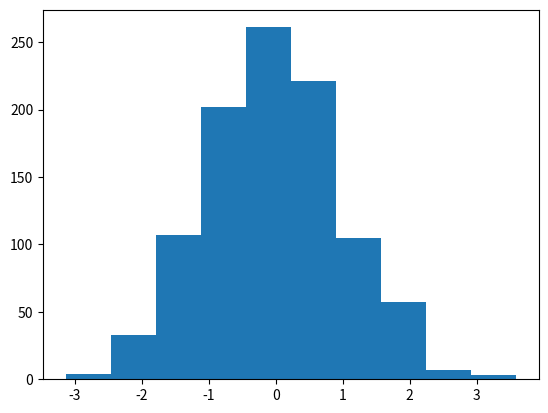
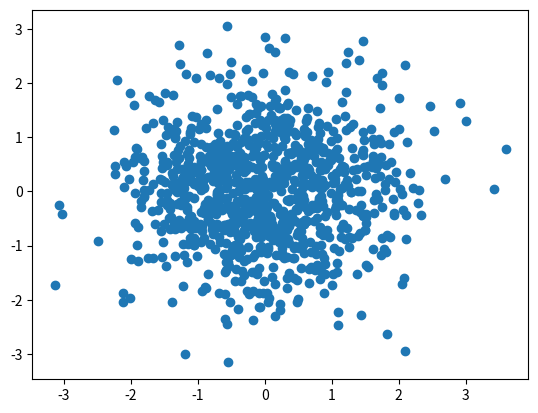

Recreate these plots in Python, in order.
import matplotlib.pyplot as plt
import numpy as np

# plt.figure(1, figsize=(10,5))
# plt.plot([1,2,3,4],[1,4,9,16])
# plt.title('Plot')
# plt.xlabel('X')
# plt.ylabel('Y')
# plt.figure(2,figsize=(15,5))
# plt.plot([1,2,3,4],[1,4,9,16],'bo')

#
# x = np.arange(1,5)
# y = x**3
# plt.figure(3, figsize=(10,10))
# plt.plot([1,2,3,4],[1,4,9,16], 'go', x, y, 'rx')
#
#
# plt.figure(4)
# plt.subplot(1,2,1)
# plt.plot([1,2,3,4],[1,4,9,16])
# plt.title('first plot')
#
# plt.subplot(1,2,2)
# plt.plot(x,y,'rx')
# plt.title('second plot')
# plt.suptitle('suptitle')
#
# plt.figure(5)
# divisions = ['A','B','C','D','E']
# divisions_average = [70, 82, 73, 65, 68]
# variance = [4,6,7,8,10]
#
# plt.bar(divisions, divisions_average, yerr=variance, color='blue')
#
#
# plt.figure(6)
# plt.barh(divisions, divisions_average, xerr=variance, color='blue')
#
# plt.figure(7)
# next_divisions_average = [69, 70, 75, 69, 72]
#
# index = np.arange(5)
# width = 0.3
# plt.bar(index, divisions_average, width, color='red', label='divisions')
# plt.bar(index+ width, next_divisions_average, width, color='black', label='next divisions')
# plt.title('Divisions')
#
# plt.xlabel('First division')
# plt.ylabel('Next division')
# plt.legend()


#
# plt.figure(8)
# firms = ['Google','Amazon','PWN','ABC','SpaceX']
# market_share = [30,30,10,10,20]
# explode = [0.1, 0, 0, 0, 0]
# plt.pie(market_share,explode=explode, labels=firms, shadow=True, startangle=45)
# plt.axis('equal')
# plt.legend(title='Firms')


#rozkład normalny
plt.figure(9)
x = np.random.randn(1000)
plt.hist(x,10)

plt.figure(10)
y = np.random.randn(1000)
plt.scatter(x,y)



plt.show()